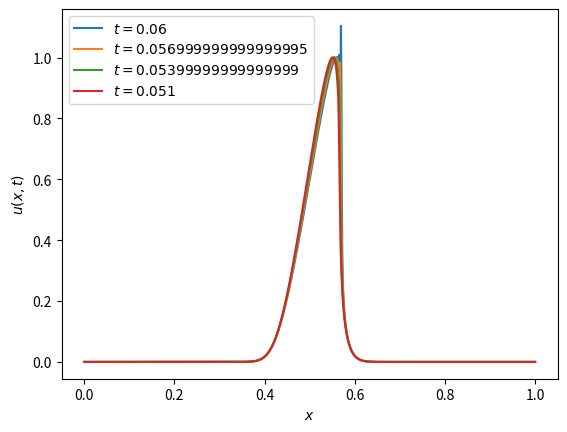

Write the Python code that produced this figure.
import numpy as np
import matplotlib.pyplot as plt
from scipy.integrate import RK45
#from integrators import RK4_step

def initial(x):
    return np.exp(-400*(x - 1/2)**2)

def RK4_step(k, t_i, y, f):  #<--- This function can be imported from integrators.py after we merge the files from Part 2
    '''Used as method in numerical_solution''' 
    s1 = f(t_i, y)
    s2 = f(t_i + k/2, y + (k / 2) * s1)  
    s3 = f(t_i + k/2, y + (k / 2) * s2) 
    s4 = f(t_i + k, y + k * s3) 
    return y + (k / 6) * (s1 + (2 * s2) + (2 * s3) + s4)

def numSol(x, t, method):   #Obs, initial conditions does not fit boundary conditions perfectly
    '''Solves the ODE \dot{v} = f(t,v) with a specified method'''
    M = len(x)-2
    N = len(t)-1
    h = x[1] - x[0]
    k = t[1] - t[0]
    
    vList = np.zeros((N+1,M+2))
    
    #Solves for internal grid points
    vList[0,1:-1] = initial(x[1:-1])
    F = lambda t, v : np.concatenate(([-v[0]*v[1]], -v[1:-1]*(v[2:] - v[0:-2]), [v[-1]*v[-2]]))/(2*h)
    
    for i in range(N):
        vList[i+1,1:-1] = method(k, t[i], vList[i,1:-1], F)  
    
    #Add B.C
    zeros = np.zeros_like(t)
    vList[:,0] = vList[:,-1] = zeros
    return vList

def plotTail(n, interval, sol, xGrid, tGrid):
    '''Plots the n last iterations of the solution'''
    for i in range(1, n*interval, interval):
        plt.plot(xGrid, sol[-i, :], label = f"$t = {tGrid[-i]}$")
    
    plt.xlabel('$x$')
    plt.ylabel('$u(x,t)$')
    plt.legend()
    plt.show()

# Plot breaking point of solution
M = 1000
N = 1000
T = 0.06
x = np.linspace(0, 1, M+2)
t = np.linspace(0, T, N+1)

sol = numSol(x, t, RK4_step)

plotTail(4, 50, sol, x, t)




# Solve with scipy:
# Looks about right.
def scipy_solution(x,t0,t_bound):
    
    h = x[1] - x[0]
    F = lambda t, v : np.concatenate(([-v[0]*v[1]], -v[1:-1]*(v[2:] - v[0:-2]), [v[-1]*v[-2]]))/(2*h)
    
    scipySol = RK45(F, t0, initial(x[1:-1]), t_bound)

    while scipySol.status != "finished":
        scipySol.step()

    y = scipySol.y
    zeros = np.zeros(1)
    y = np.hstack((zeros, y))
    y = np.hstack((y, zeros))
    plt.plot(x, y, label = f"R45 t = {t_bound}", linestyle = "dotted")
    print(scipySol.t)
    print(scipySol.status)

    plt.legend()
    plt.show()
    
#scipy_solution(x, 0, t[-1])




